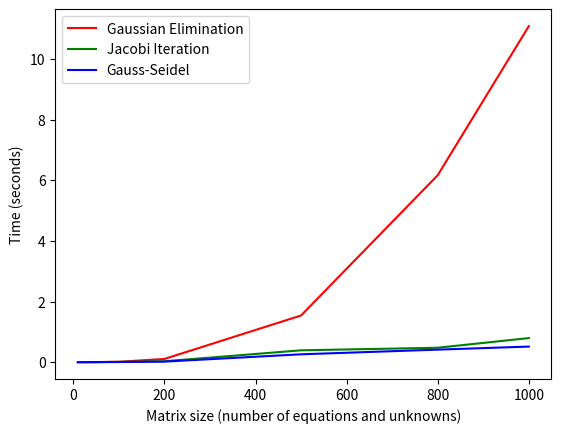

Source code (Python):
import matplotlib.pyplot as pyplot

pyplot.plot([10, 50, 100, 200, 500, 800, 1000],[7.61e-05, 0.0030244, 0.0123754, 0.106681, 1.54027, 6.16774, 11.0862], label='Gaussian Elimination', color='red')
pyplot.plot([10, 50, 100, 200, 500, 800, 1000],[0.0009113, 0.0029411, 0.010248, 0.0301007, 0.391178, 0.475738, 0.795324], label='Jacobi Iteration', color='green')
pyplot.plot([10, 50, 100, 200, 500, 800, 1000],[0.000578, 0.001161, 0.0048755, 0.0184433, 0.259531, 0.413726, 0.514353], label='Gauss-Seidel', color='blue')

pyplot.xlabel('Matrix size (number of equations and unknowns)')
pyplot.ylabel('Time (seconds)') 
pyplot.legend()
pyplot.show() 
